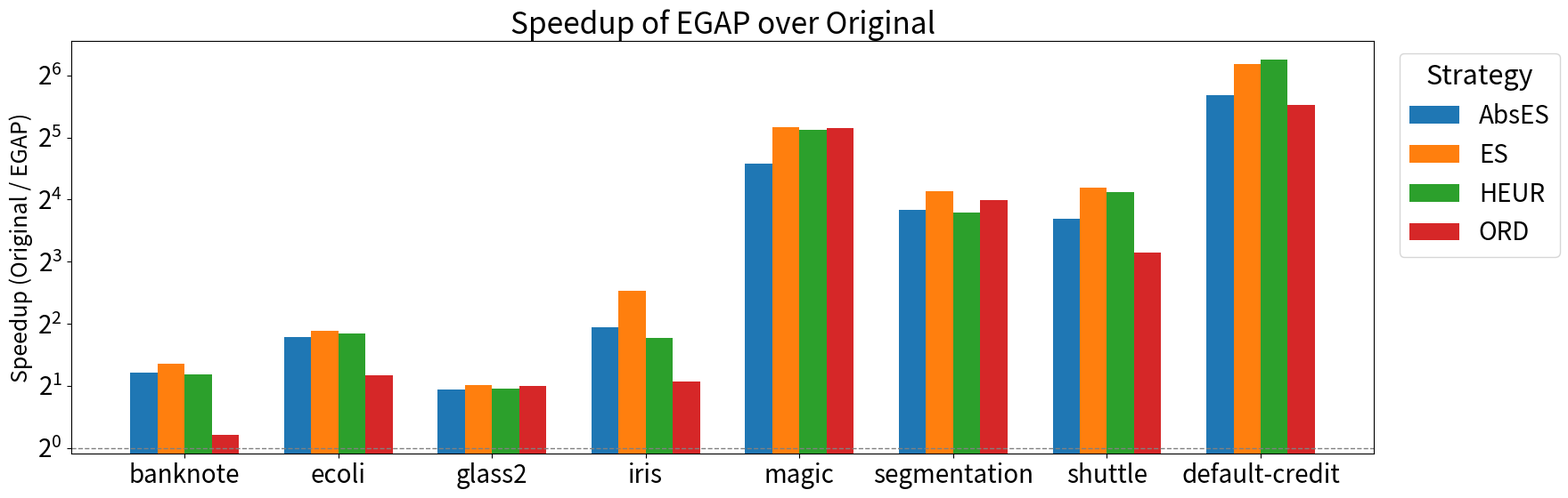
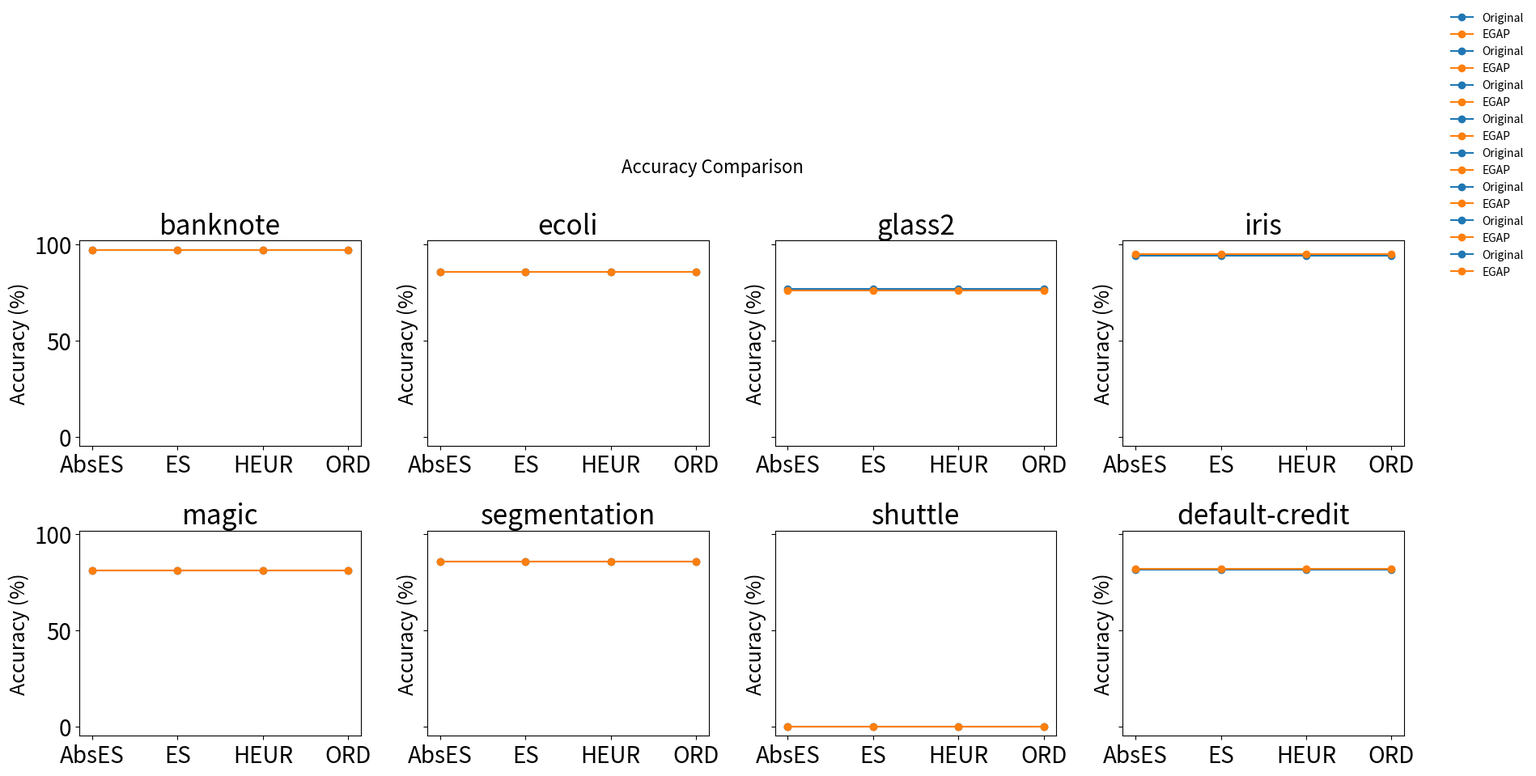

The script that saved these images, in order:
# =========================
# CRIA A STRUCT
# =========================
from typing import List
from dataclasses import dataclass


@dataclass
class Comparison:
    dataset_name: str
    original_mean_time: List[float]
    egap_mean_time: List[float]
    original_mean_accuracy: List[float]
    egap_mean_accuracy: List[float]

comparisons = [

    Comparison(
        dataset_name="banknote",
        original_mean_time=[23.371246, 25.059254, 15.097239, 4.591239],
        egap_mean_time=[10.037311, 9.798459, 6.651473, 3.970800],
        original_mean_accuracy=[96.8146, 96.8146, 96.8146, 96.8146],
        egap_mean_accuracy=[97.037, 97.037, 97.037, 97.037],
    ),

    Comparison(
        dataset_name="ecoli",
        original_mean_time=[418.261051, 202.242370, 187.877388, 64.420287],
        egap_mean_time=[121.394482, 54.833138, 52.577212, 28.682314],
        original_mean_accuracy=[85.606, 85.606, 85.606, 85.606],
        egap_mean_accuracy=[85.606, 85.606, 85.606, 85.606],
    ),

    Comparison(
        dataset_name="glass2",
        original_mean_time=[45.638739, 23.585665, 22.253137, 16.102551],
        egap_mean_time=[23.671755, 11.666625, 11.513025, 8.041798],
        original_mean_accuracy=[76.9696, 76.9696, 76.9696, 76.9696],
        egap_mean_accuracy=[75.7576, 75.7576, 75.7576, 75.7576],
    ),

    Comparison(
        dataset_name="iris",
        original_mean_time=[0.546056, 0.315266, 0.207078, 0.181927],
        egap_mean_time=[0.142001, 0.054570, 0.060331, 0.087005],
        original_mean_accuracy=[94.0, 94.0, 94.0, 94.0],
        egap_mean_accuracy=[94.6667, 94.6667, 94.6667, 94.6667],
    ),

    Comparison(
        dataset_name="magic",
        original_mean_time=[328.888145, 243.474653, 242.395150, 217.818362],
        egap_mean_time=[13.797572, 6.769391, 6.949963, 6.108970],
        original_mean_accuracy=[80.997, 80.997, 80.997, 80.997],
        egap_mean_accuracy=[81.0635, 81.0635, 81.0635, 81.0635],
    ),

    Comparison(
        dataset_name="segmentation",
        original_mean_time=[70.447441, 42.400211, 32.143327, 37.339492],
        egap_mean_time=[4.962065, 2.415110, 2.325787, 2.356564],
        original_mean_accuracy=[85.714, 85.714, 85.714, 85.714],
        egap_mean_accuracy=[85.714, 85.714, 85.714, 85.714],
    ),

    Comparison(
        dataset_name="shuttle",
        original_mean_time=[16.657736, 11.527301, 10.308572, 4.681688],
        egap_mean_time=[1.287089, 0.631073, 0.591181, 0.529137],
        original_mean_accuracy=[0.1186, 0.1186, 0.1186, 0.1186],
        egap_mean_accuracy=[0.1259, 0.1259, 0.1259, 0.1259],
    ),

    Comparison(
        dataset_name="default-credit",
        original_mean_time=[69.618340, 41.175384, 40.275893, 40.655634],
        egap_mean_time=[1.354086, 0.567144, 0.528345, 0.887602],
        original_mean_accuracy=[81.567, 81.567, 81.567, 81.567],
        egap_mean_accuracy=[82.05, 82.05, 82.05, 82.05],
    ),
]

import matplotlib.pyplot as plt
import numpy as np

plt.rcParams.update({
    "font.size": 20,            # tamanho base
    "axes.titlesize": 24,
    "axes.labelsize": 18,
    "xtick.labelsize": 20,
    "ytick.labelsize": 20,
    "legend.fontsize": 20,
    "legend.title_fontsize": 22
})

STRATEGIES = ["AbsES", "ES", "HEUR", "ORD"]
n_strategies = len(STRATEGIES)
n_datasets = len(comparisons)

# largura das barras e dos grupos
bar_width = 0.18
group_spacing = 0.3
group_width = n_strategies * bar_width + group_spacing

# posições dos grupos
x_groups = np.arange(n_datasets) * group_width

fig, ax = plt.subplots(figsize=(18, 6))

# cores consistentes por estratégia
colors = plt.cm.tab10.colors  # ou defina manualmente

for j, strategy in enumerate(STRATEGIES):
    speedups = [
        comp.original_mean_time[j] / comp.egap_mean_time[j]
        for comp in comparisons
    ]

    ax.bar(
        x_groups + j * bar_width,
        speedups,
        width=bar_width,
        label=strategy,
        color=colors[j]
    )

# eixo Y
ax.set_yscale("log", base=2)
ax.axhline(1.0, linestyle="--", linewidth=1, color="gray")
ax.set_ylabel("Speedup (Original / EGAP)")

# eixo X → nomes dos datasets centralizados nos grupos
ax.set_xticks(x_groups + (n_strategies - 1) * bar_width / 2)
ax.set_xticklabels([comp.dataset_name for comp in comparisons])

# legenda
ax.legend(title="Strategy", loc="upper left", bbox_to_anchor=(1.01, 1))

# título
ax.set_title("Speedup of EGAP over Original")

plt.tight_layout()
plt.savefig("speedup.pdf", format="pdf", bbox_inches="tight")
plt.close(fig)

fig, axes = plt.subplots(2, 4, figsize=(18, 8), sharey=True)
axes = axes.flatten()

x = np.arange(len(STRATEGIES))
width = 0.35

axes[0].legend()
fig.suptitle("Average Execution Time (Log Scale)", fontsize=16)
plt.tight_layout()
plt.savefig("average_time_log.pdf", format="pdf")
plt.close(fig)

fig, axes = plt.subplots(2, 4, figsize=(18, 8), sharey=True)
axes = axes.flatten()

for ax, comp in zip(axes, comparisons):
    ax.plot(STRATEGIES, comp.original_mean_accuracy, marker="o", label="Original")
    ax.plot(STRATEGIES, comp.egap_mean_accuracy, marker="o", label="EGAP")

    ax.set_title(comp.dataset_name)
    ax.set_ylabel("Accuracy (%)")

fig.legend(
    loc="center left",
    bbox_to_anchor=(1.0, 1),
    fontsize=10,
    frameon=False
)

fig.suptitle("Accuracy Comparison", fontsize=16)
plt.tight_layout()
plt.savefig("accuracy.pdf", format="pdf")
plt.close(fig)

import math

print("=" * 80)
print("SPEEDUP REPORT (Original / EGAP)")
print("=" * 80)

for comp in comparisons:
    print(f"\nDataset: {comp.dataset_name}")
    print("-" * 80)
    print(f"{'Strategy':<10} | {'Raw':>10} | {'log2':>10} | {'% Gain':>10}")
    print("-" * 80)

    for j, strategy in enumerate(STRATEGIES):
        raw_speedup = comp.original_mean_time[j] / comp.egap_mean_time[j]
        log_speedup = math.log2(raw_speedup)
        percent_gain = (raw_speedup - 1.0) * 100.0

        print(
            f"{strategy:<10} | "
            f"{raw_speedup:>10.3f} | "
            f"{log_speedup:>10.3f} | "
            f"{percent_gain:>9.1f}%"
        )

print("\nDone.")
